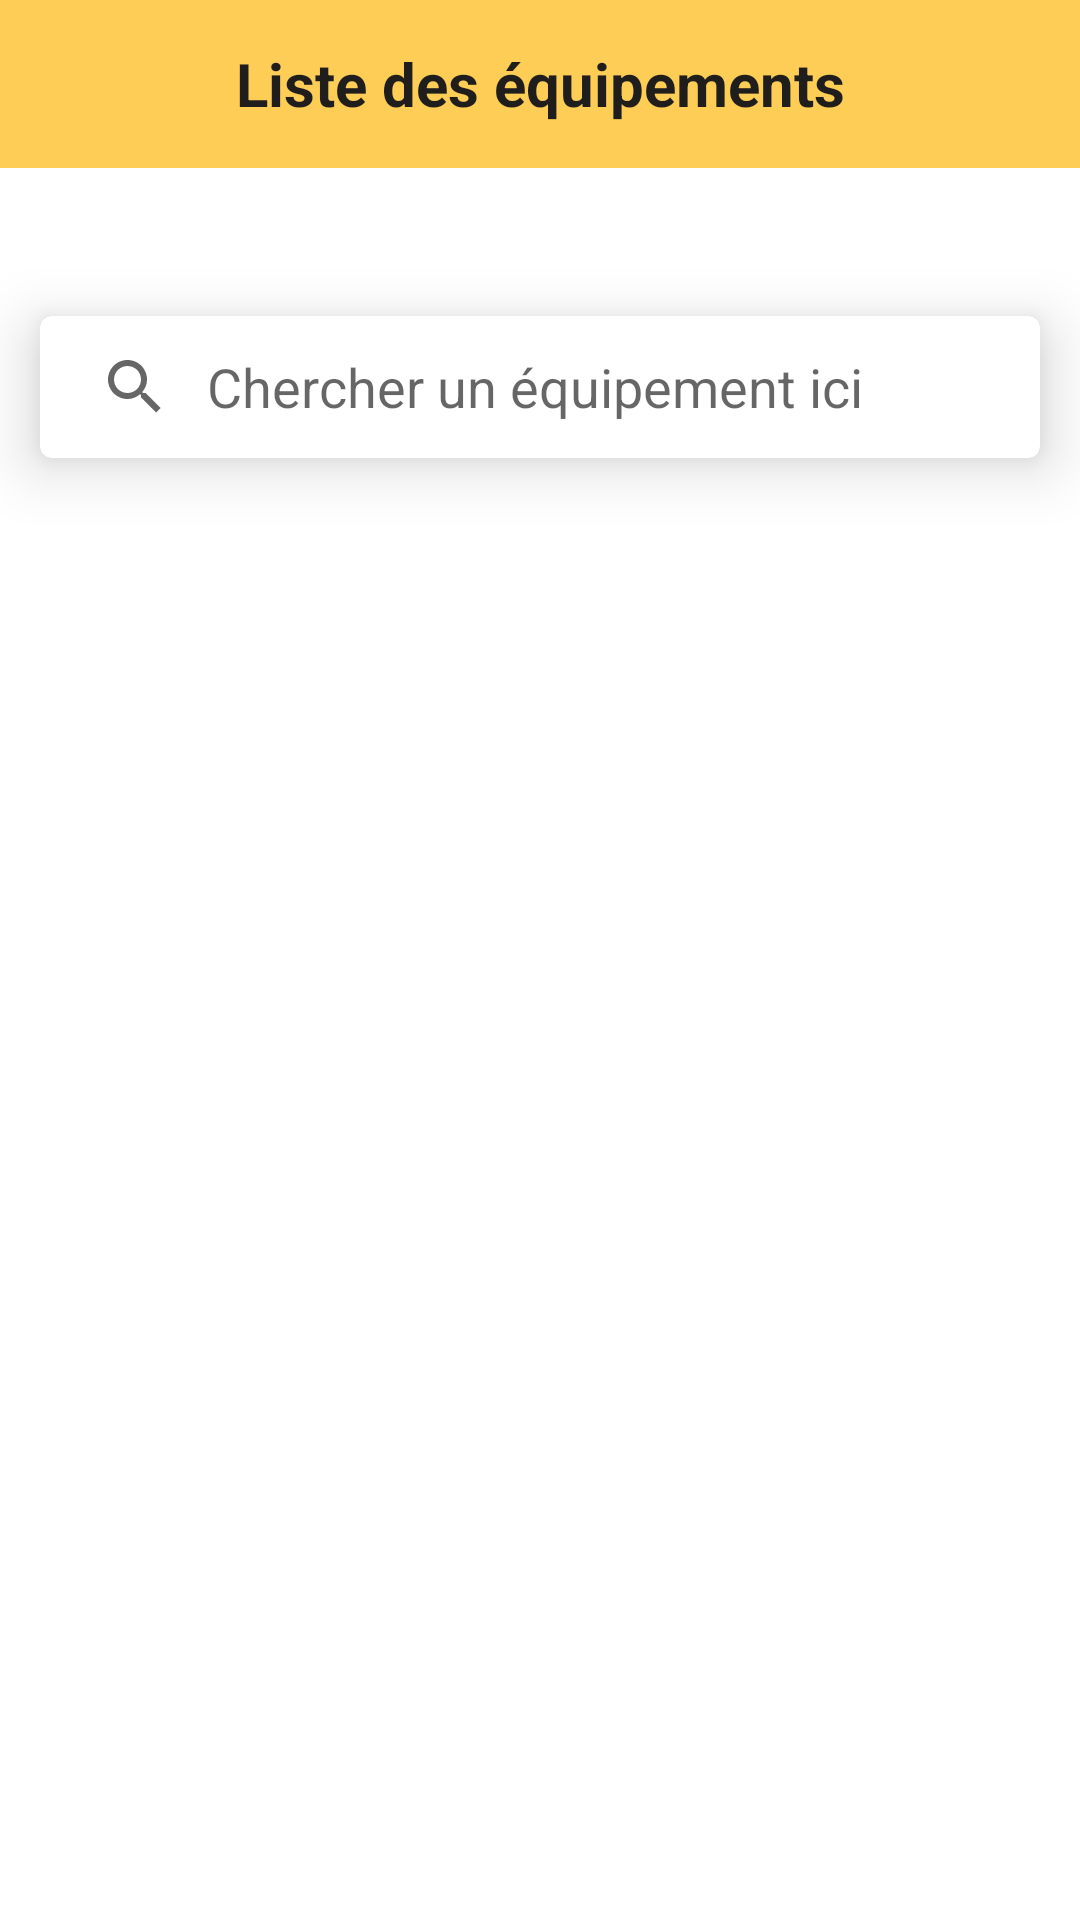

The Android layout XML behind this screen, and the referenced resources:
<!-- AndroidManifest.xml: application theme Theme.Beelding -->
<!-- res/layout/activity_main.xml -->
<?xml version="1.0" encoding="utf-8"?>
<androidx.constraintlayout.widget.ConstraintLayout xmlns:android="http://schemas.android.com/apk/res/android"
    xmlns:app="http://schemas.android.com/apk/res-auto"
    xmlns:tools="http://schemas.android.com/tools"
    android:layout_width="match_parent"
    android:layout_height="match_parent"
    tools:context=".view.MainActivity">





    <com.google.android.material.appbar.AppBarLayout
        android:id="@+id/AppBarrLayout_EquipmentListScreen"
        android:layout_width="match_parent"
        android:layout_height="wrap_content"
        app:layout_constraintTop_toTopOf="parent"
        app:layout_constraintStart_toStartOf="parent"
        app:layout_constraintEnd_toEndOf="parent">
        <androidx.appcompat.widget.Toolbar
            android:id="@+id/Toolbar_EquipmentListScreen"
            android:layout_width="match_parent"
            android:layout_height="?attr/actionBarSize"
            android:background="@color/yellow">
                <TextView
                    android:layout_width="wrap_content"
                    android:layout_height="wrap_content"
                    android:text="@string/title_EquipmentListScreen"
                    android:textColor="@color/black"
                    android:textStyle="bold"
                    android:layout_gravity="center"
                    android:textSize="20sp"/>
        </androidx.appcompat.widget.Toolbar>
    </com.google.android.material.appbar.AppBarLayout>


    <com.google.android.material.card.MaterialCardView
        android:id="@+id/cardView_title_EquipmentListScreen"
        android:layout_width="0dp"
        android:layout_height="wrap_content"
        app:cardElevation="12dp"
        app:cardUseCompatPadding="true"
        app:layout_constraintEnd_toEndOf="parent"
        app:layout_constraintStart_toStartOf="parent"
        app:layout_constraintTop_toBottomOf="@id/AppBarrLayout_EquipmentListScreen"
        android:layout_marginTop="30dp">
        <androidx.appcompat.widget.SearchView
            android:id="@+id/searchView"
            android:layout_width="match_parent"
            android:layout_height="wrap_content"
            app:iconifiedByDefault="false"
            app:queryBackground="@android:color/transparent"
            app:queryHint="@string/searchView_EquipmentListScreen" />
    </com.google.android.material.card.MaterialCardView>


    <androidx.recyclerview.widget.RecyclerView
        android:id="@+id/recyclerView_EquipmentListScreen"
        android:layout_width="0dp"
        android:layout_height="0dp"
        app:layout_constraintBottom_toBottomOf="parent"
        app:layout_constraintEnd_toEndOf="parent"
        app:layout_constraintHorizontal_bias="0.5"
        app:layout_constraintStart_toStartOf="parent"
        app:layout_constraintTop_toBottomOf="@+id/cardView_title_EquipmentListScreen"
        android:layout_marginTop="30dp"
        tools:listitem="@layout/equipment_models"/>

</androidx.constraintlayout.widget.ConstraintLayout>
<!-- res/layout/equipment_models.xml (included above) -->
<?xml version="1.0" encoding="utf-8"?>
<com.google.android.material.card.MaterialCardView xmlns:android="http://schemas.android.com/apk/res/android"
    android:layout_width="match_parent"
    android:layout_height="200dp"
    xmlns:app="http://schemas.android.com/apk/res-auto"
    android:layout_marginStart="20dp"
    android:layout_marginEnd="20dp"
    android:layout_marginBottom="50dp"
    app:cardBackgroundColor="@color/yellow">

    <androidx.constraintlayout.widget.ConstraintLayout
        android:layout_width="match_parent"
        android:layout_height="match_parent">


        <FrameLayout
            android:id="@+id/framelayout_equipmentModels"
            android:background="@drawable/rounded_corner"
            android:layout_width="150dp"
            android:layout_height="150dp"
            android:layout_marginStart="30dp"
            app:layout_constraintTop_toTopOf="parent"
            app:layout_constraintBottom_toBottomOf="parent"
            app:layout_constraintStart_toStartOf="parent" >
            <ImageView
                android:id="@+id/imageEquipmentModel"
                android:src="@drawable/logo2"
                android:layout_width="100dp"
                android:layout_height="100dp"
                android:layout_gravity="center" />
        </FrameLayout>

        <androidx.appcompat.widget.LinearLayoutCompat
            android:layout_width="wrap_content"
            android:layout_height="wrap_content"
            android:orientation="vertical"
            app:layout_constraintStart_toEndOf="@+id/framelayout_equipmentModels"
            app:layout_constraintEnd_toEndOf="parent"
            app:layout_constraintTop_toTopOf="parent"
            app:layout_constraintBottom_toBottomOf="parent">


        <TextView
            android:id="@+id/nameEquipmentModel"
            android:layout_width="150dp"
            android:layout_height="wrap_content"
            android:text="Nom"
            android:textAlignment="center"
            android:textStyle="bold"
            android:textColor="@color/black"
            android:textSize="14sp" />


        <TextView
            android:id="@+id/domainEquipmentModel"
            android:layout_width="150dp"
            android:layout_height="wrap_content"
            android:text="Domaine"
            android:textAlignment="center"
            android:textStyle="italic"
            android:textColor="@color/black"
            android:textSize="11sp"
            android:layout_marginTop="30dp"/>


        <TextView
            android:id="@+id/issuesEquipmentModel"
            android:layout_width="match_parent"
            android:layout_height="wrap_content"
            android:text="@string/default_text"
            android:textColor="@color/black"
            android:textSize="14sp"
            android:textAlignment="center"
            android:layout_marginTop="30dp" />


        <TextView
            android:id="@+id/nbIssuesEquipmentModel"
            android:layout_width="match_parent"
            android:layout_height="wrap_content"
            android:text="0"
            android:textColor="@color/black"
            android:textSize="20sp"
            android:textStyle="bold"
            android:textAlignment="center"
            android:layout_marginTop="10dp" />

        </androidx.appcompat.widget.LinearLayoutCompat>


    </androidx.constraintlayout.widget.ConstraintLayout>
</com.google.android.material.card.MaterialCardView>
<!-- resources referenced by this layout -->
<resources>
  <color name="black">#1F1E1D</color>
  <color name="yellow">#fdcd56</color>
  <!-- drawable rounded_corner (drawable) -->
  <?xml version="1.0" encoding="utf-8"?>
  <shape xmlns:android="http://schemas.android.com/apk/res/android">
  
  
  
  
      <corners  android:radius="20dp"/>
      <solid android:color="@color/white"></solid>
  </shape>
  <string name="default_text">Nombre de défauts :</string>
  <string name="searchView_EquipmentListScreen">Chercher un équipement ici</string>
  <string name="title_EquipmentListScreen">Liste des équipements</string>
  <style name="Theme.Beelding" parent="Theme.MaterialComponents.DayNight.NoActionBar">
          
          <item name="colorPrimary">@color/purple_500</item>
          <item name="colorPrimaryVariant">@color/purple_700</item>
          <item name="colorOnPrimary">@color/white</item>
          
          <item name="colorSecondary">@color/teal_200</item>
          <item name="colorSecondaryVariant">@color/teal_700</item>
          <item name="colorOnSecondary">@color/black</item>
          
          <item name="android:statusBarColor" tools:targetApi="l">@color/design_default_color_on_secondary</item>
          
      </style>
  <color name="white">#FFFFFFFF</color>
  <color name="purple_500">#FF6200EE</color>
  <color name="purple_700">#FF3700B3</color>
  <color name="teal_200">#FF03DAC5</color>
  <color name="teal_700">#FF018786</color>
</resources>
